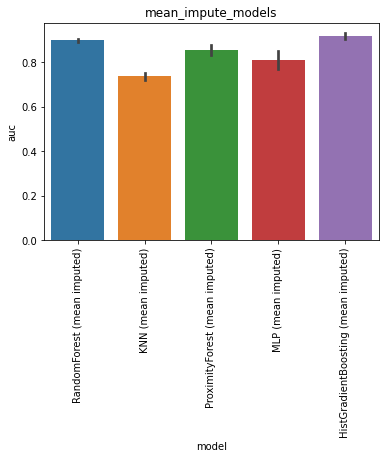

The data file committed next to this chart (first rows):
, model, auc, model_train_nan, imputer, chain, group, seed, epitope, species, train_alpha_only, train_beta_only, train_both, train_non, train_total, test_total, df_size, gene_features, missing_indicator, test_nr, improvement
0, RandomForest (mean imputed), 0.9131, True, , both, mean_impute_models, 0.0, GILGFVFTL, HomoSapiens, 61.0, 56.0, 43.0, 0.0, 160.0, 108.0, 200.0, , False, 1, 0.01366
1, RandomForest (mean imputed), 0.9026, True, , both, mean_impute_models, 1.0, GILGFVFTL, HomoSapiens, 55.0, 62.0, 43.0, 0.0, 160.0, 108.0, 200.0, , False, 1, 0.003138
2, RandomForest (mean imputed), 0.8945, True, , both, mean_impute_models, 2.0, GILGFVFTL, HomoSapiens, 54.0, 61.0, 45.0, 0.0, 160.0, 108.0, 200.0, , False, 1, -0.004966
3, RandomForest (mean imputed), 0.8916, True, , both, mean_impute_models, 3.0, GILGFVFTL, HomoSapiens, 56.0, 65.0, 39.0, 0.0, 160.0, 108.0, 200.0, , False, 1, -0.007897
4, RandomForest (mean imputed), 0.8955, True, , both, mean_impute_models, 4.0, GILGFVFTL, HomoSapiens, 53.0, 67.0, 40.0, 0.0, 160.0, 108.0, 200.0, , False, 1, -0.003931
0, KNN (mean imputed), 0.7498, True, , both, mean_impute_models, 0.0, GILGFVFTL, HomoSapiens, 61.0, 56.0, 43.0, 0.0, 160.0, 108.0, 200.0, , False, 2, -0.1496
1, KNN (mean imputed), 0.7171, True, , both, mean_impute_models, 1.0, GILGFVFTL, HomoSapiens, 55.0, 62.0, 43.0, 0.0, 160.0, 108.0, 200.0, , False, 2, -0.1824
2, KNN (mean imputed), 0.7343, True, , both, mean_impute_models, 2.0, GILGFVFTL, HomoSapiens, 54.0, 61.0, 45.0, 0.0, 160.0, 108.0, 200.0, , False, 2, -0.1651
3, KNN (mean imputed), 0.725, True, , both, mean_impute_models, 3.0, GILGFVFTL, HomoSapiens, 56.0, 65.0, 39.0, 0.0, 160.0, 108.0, 200.0, , False, 2, -0.1744
4, KNN (mean imputed), 0.7605, True, , both, mean_impute_models, 4.0, GILGFVFTL, HomoSapiens, 53.0, 67.0, 40.0, 0.0, 160.0, 108.0, 200.0, , False, 2, -0.1389
0, ProximityForest (mean imputed), 0.8466, True, , both, mean_impute_models, 0.0, GILGFVFTL, HomoSapiens, 61.0, 56.0, 43.0, 0.0, 160.0, 108.0, 200.0, , False, 3, -0.0529
1, ProximityForest (mean imputed), 0.8312, True, , both, mean_impute_models, 1.0, GILGFVFTL, HomoSapiens, 55.0, 62.0, 43.0, 0.0, 160.0, 108.0, 200.0, , False, 3, -0.06824
2, ProximityForest (mean imputed), 0.8407, True, , both, mean_impute_models, 2.0, GILGFVFTL, HomoSapiens, 54.0, 61.0, 45.0, 0.0, 160.0, 108.0, 200.0, , False, 3, -0.05876
3, ProximityForest (mean imputed), 0.8726, True, , both, mean_impute_models, 3.0, GILGFVFTL, HomoSapiens, 56.0, 65.0, 39.0, 0.0, 160.0, 108.0, 200.0, , False, 3, -0.02686
4, ProximityForest (mean imputed), 0.8921, True, , both, mean_impute_models, 4.0, GILGFVFTL, HomoSapiens, 53.0, 67.0, 40.0, 0.0, 160.0, 108.0, 200.0, , False, 3, -0.007379
0, MLP (mean imputed), 0.7714, True, , both, mean_impute_models, 0.0, GILGFVFTL, HomoSapiens, 61.0, 56.0, 43.0, 0.0, 160.0, 108.0, 200.0, , False, 4, -0.1281
1, MLP (mean imputed), 0.8107, True, , both, mean_impute_models, 1.0, GILGFVFTL, HomoSapiens, 55.0, 62.0, 43.0, 0.0, 160.0, 108.0, 200.0, , False, 4, -0.08876
2, MLP (mean imputed), 0.7659, True, , both, mean_impute_models, 2.0, GILGFVFTL, HomoSapiens, 54.0, 61.0, 45.0, 0.0, 160.0, 108.0, 200.0, , False, 4, -0.1336
3, MLP (mean imputed), 0.8362, True, , both, mean_impute_models, 3.0, GILGFVFTL, HomoSapiens, 56.0, 65.0, 39.0, 0.0, 160.0, 108.0, 200.0, , False, 4, -0.06324
4, MLP (mean imputed), 0.8703, True, , both, mean_impute_models, 4.0, GILGFVFTL, HomoSapiens, 53.0, 67.0, 40.0, 0.0, 160.0, 108.0, 200.0, , False, 4, -0.0291
0, HistGradientBoosting (mean imputed), 0.9021, True, , both, mean_impute_models, 0.0, GILGFVFTL, HomoSapiens, 61.0, 56.0, 43.0, 0.0, 160.0, 108.0, 200.0, , False, 5, 0.002621
1, HistGradientBoosting (mean imputed), 0.911, True, , both, mean_impute_models, 1.0, GILGFVFTL, HomoSapiens, 55.0, 62.0, 43.0, 0.0, 160.0, 108.0, 200.0, , False, 5, 0.01159
2, HistGradientBoosting (mean imputed), 0.9424, True, , both, mean_impute_models, 2.0, GILGFVFTL, HomoSapiens, 54.0, 61.0, 45.0, 0.0, 160.0, 108.0, 200.0, , False, 5, 0.04297
3, HistGradientBoosting (mean imputed), 0.9159, True, , both, mean_impute_models, 3.0, GILGFVFTL, HomoSapiens, 56.0, 65.0, 39.0, 0.0, 160.0, 108.0, 200.0, , False, 5, 0.01641
4, HistGradientBoosting (mean imputed), 0.9162, True, , both, mean_impute_models, 4.0, GILGFVFTL, HomoSapiens, 53.0, 67.0, 40.0, 0.0, 160.0, 108.0, 200.0, , False, 5, 0.01676
